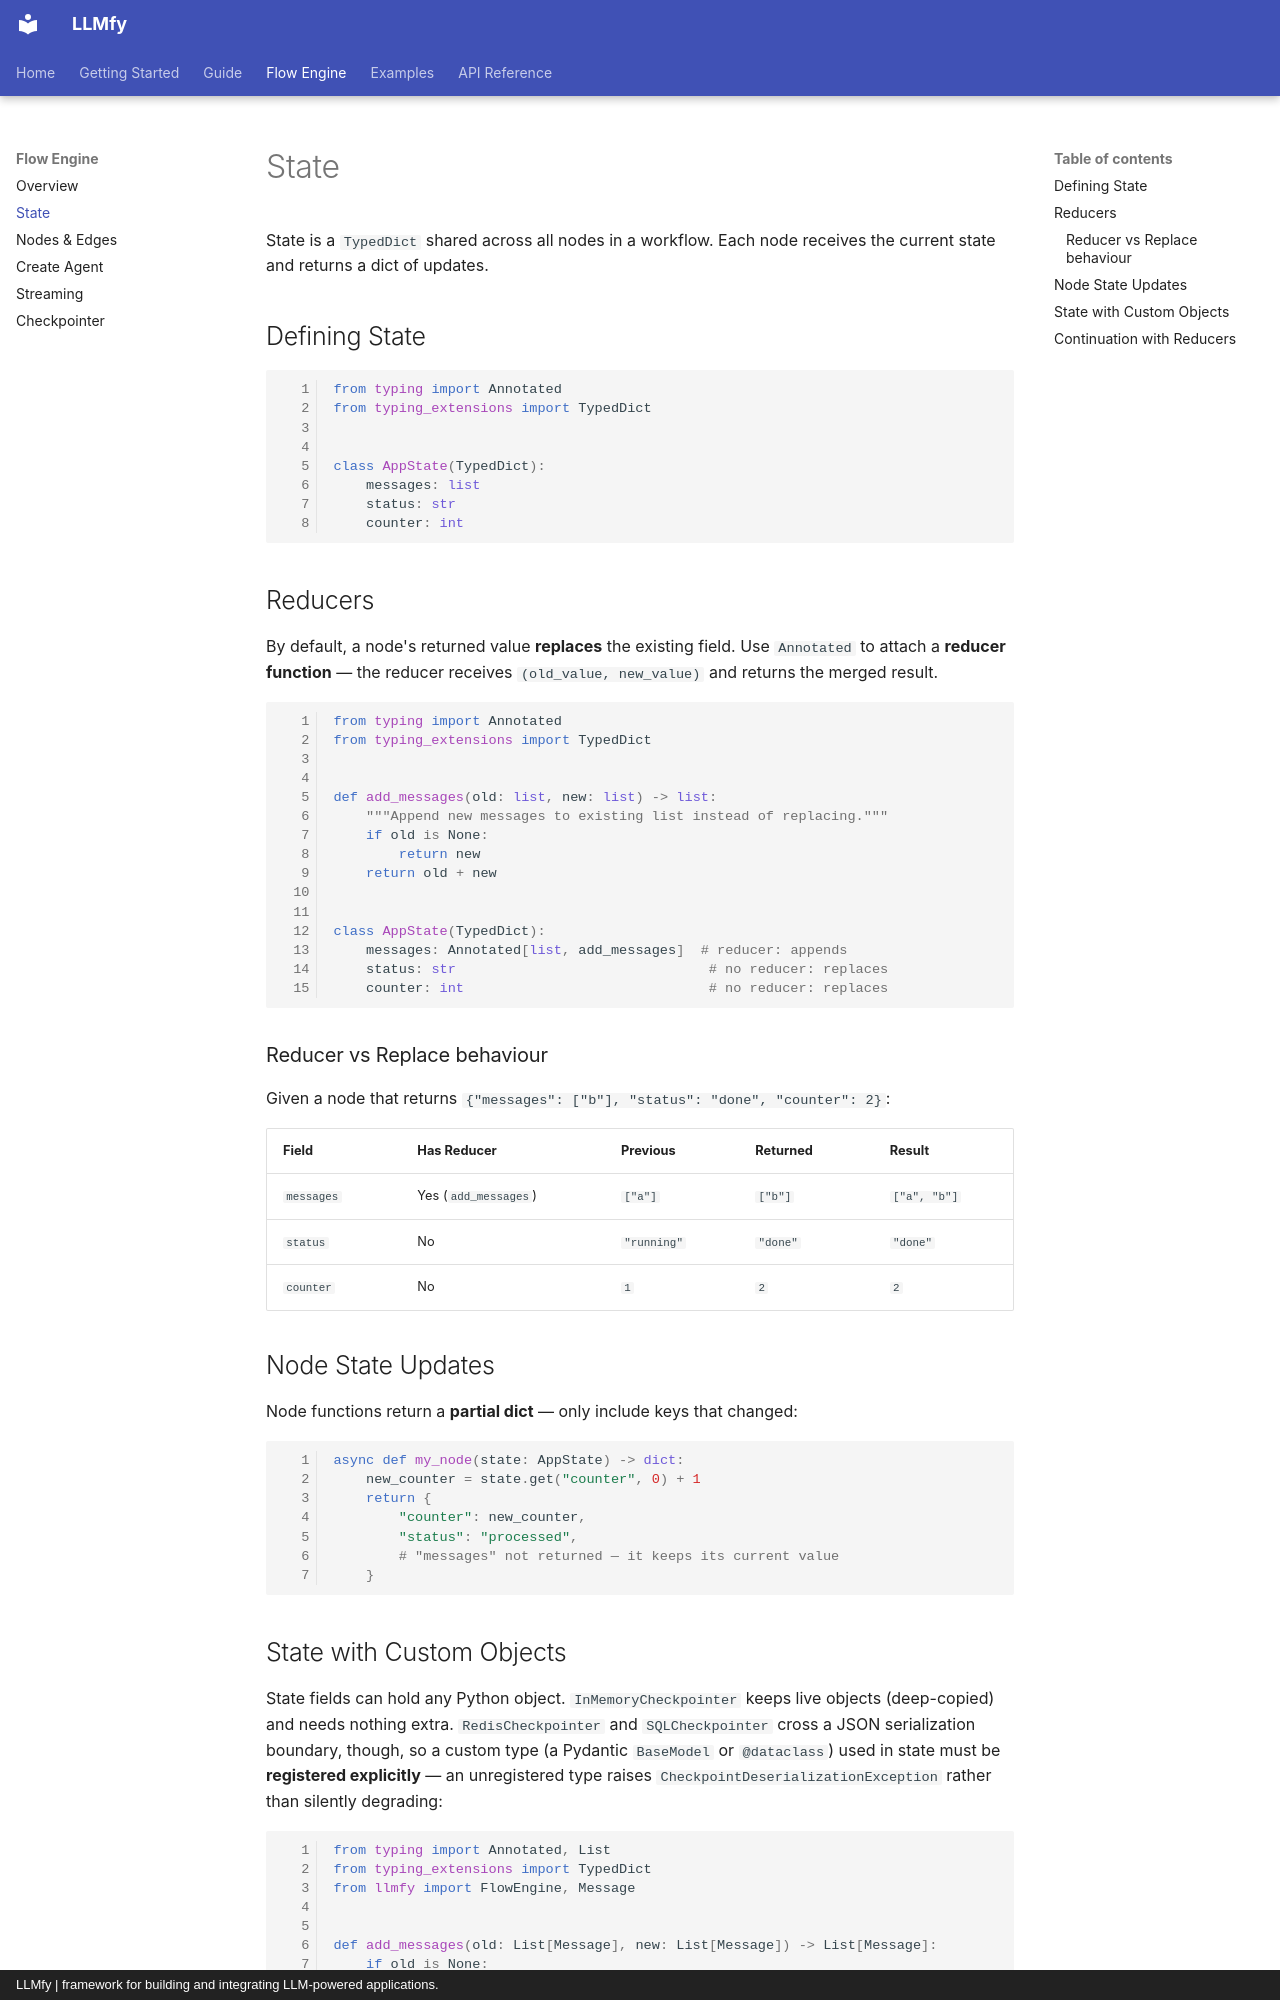

repository: llmfy-labs/llmfy-python · page: documentation/flow-engine/state/index.html · generator: mkdocs · copyright: LLMfy | framework for building and integrating LLM-powered applications.

---
title: State
description: Define and manage workflow state using TypedDict and reducers in FlowEngine.
---

# State

State is a `TypedDict` shared across all nodes in a workflow. Each node receives the current state and returns a dict of updates.

## Defining State

```python linenums="1"
from typing import Annotated
from typing_extensions import TypedDict


class AppState(TypedDict):
    messages: list
    status: str
    counter: int
```

## Reducers

By default, a node's returned value **replaces** the existing field. Use `Annotated` to attach a **reducer function** — the reducer receives `(old_value, new_value)` and returns the merged result.

```python linenums="1"
from typing import Annotated
from typing_extensions import TypedDict


def add_messages(old: list, new: list) -> list:
    """Append new messages to existing list instead of replacing."""
    if old is None:
        return new
    return old + new


class AppState(TypedDict):
    messages: Annotated[list, add_messages]  # reducer: appends
    status: str                               # no reducer: replaces
    counter: int                              # no reducer: replaces
```

### Reducer vs Replace behaviour

Given a node that returns `{"messages": ["b"], "status": "done", "counter": 2}`:

| Field | Has Reducer | Previous | Returned | Result |
|-------|-------------|----------|----------|--------|
| `messages` | Yes (`add_messages`) | `["a"]` | `["b"]` | `["a", "b"]` |
| `status` | No | `"running"` | `"done"` | `"done"` |
| `counter` | No | `1` | `2` | `2` |

## Node State Updates

Node functions return a **partial dict** — only include keys that changed:

```python linenums="1"
async def my_node(state: AppState) -> dict:
    new_counter = state.get("counter", 0) + 1
    return {
        "counter": new_counter,
        "status": "processed",
        # "messages" not returned — it keeps its current value
    }
```
